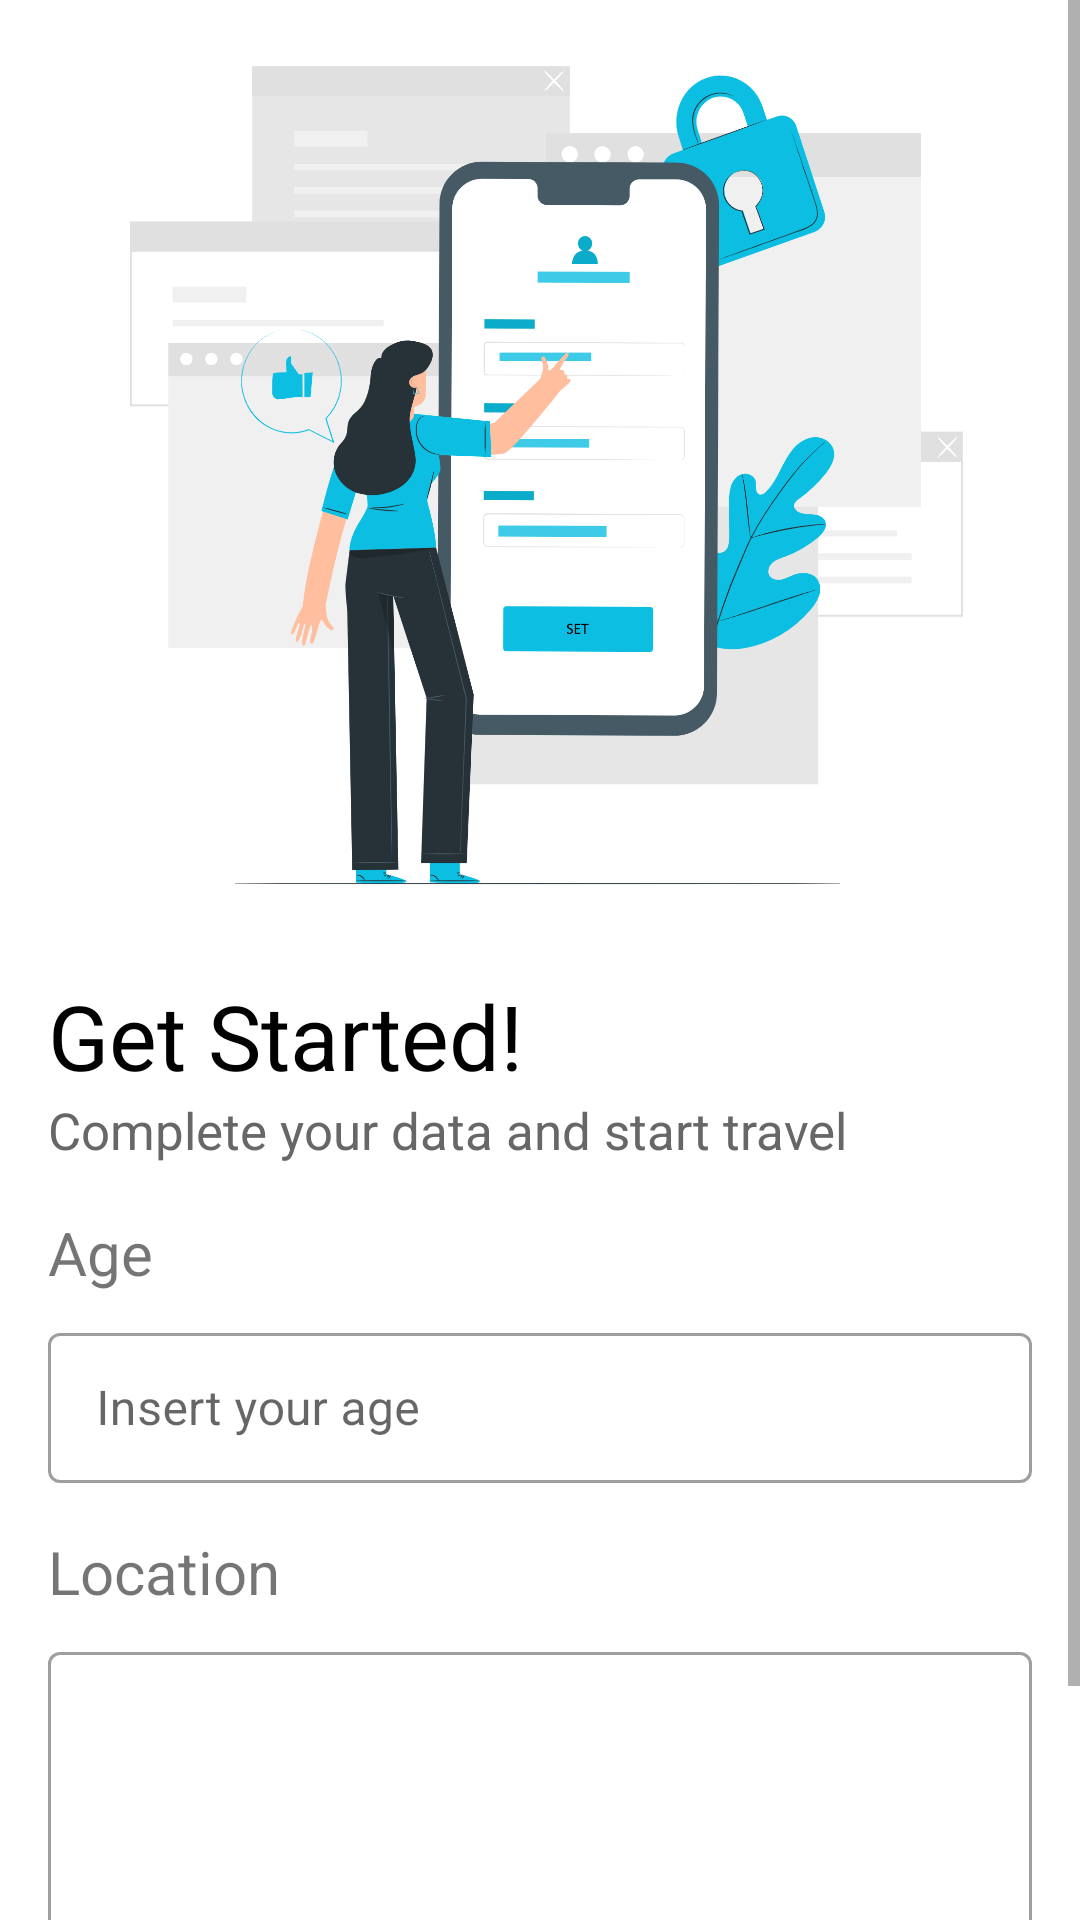

Layout XML and referenced resources for this Android screen:
<!-- AndroidManifest.xml: application theme Theme.MyTravel -->
<!-- res/layout/activity_first_setup.xml -->
<?xml version="1.0" encoding="utf-8"?>
<ScrollView xmlns:android="http://schemas.android.com/apk/res/android"
    xmlns:app="http://schemas.android.com/apk/res-auto"
    xmlns:tools="http://schemas.android.com/tools"
    android:layout_width="match_parent"
    android:layout_height="match_parent"
    tools:context=".ui.register.FirstSetupActivity">

    <androidx.constraintlayout.widget.ConstraintLayout
        android:layout_width="match_parent"
        android:layout_height="wrap_content">

        <ImageView
            android:id="@+id/imageView"
            android:layout_width="match_parent"
            android:layout_height="325dp"
            android:contentDescription="@string/first_setup_image"
            android:src="@drawable/first_setup"
            app:layout_constraintEnd_toEndOf="parent"
            app:layout_constraintStart_toStartOf="parent"
            app:layout_constraintTop_toTopOf="parent" />

        <TextView
            android:id="@+id/textView"
            android:layout_width="match_parent"
            android:layout_height="wrap_content"
            android:layout_marginStart="16dp"
            android:text="@string/get_started"
            android:textColor="@color/black"
            android:textSize="30sp"
            app:layout_constraintStart_toStartOf="parent"
            app:layout_constraintTop_toBottomOf="@+id/imageView" />

        <TextView
            android:id="@+id/textView2"
            android:layout_width="match_parent"
            android:layout_height="wrap_content"
            android:layout_marginStart="16dp"
            android:text="@string/complete_your_data_and_start_travel"
            android:textColor="@color/grey"
            android:textSize="17sp"
            app:layout_constraintStart_toStartOf="parent"
            app:layout_constraintTop_toBottomOf="@+id/textView" />

        <TextView
            android:id="@+id/tvAge"
            android:layout_width="match_parent"
            android:layout_height="wrap_content"
            android:layout_marginStart="16dp"
            android:layout_marginTop="16dp"
            android:text="@string/age_setup"
            android:textSize="20sp"
            app:layout_constraintEnd_toEndOf="parent"
            app:layout_constraintStart_toStartOf="parent"
            app:layout_constraintTop_toBottomOf="@+id/textView2" />

        <com.google.android.material.textfield.TextInputLayout
            android:id="@+id/ageEditTextLayout"
            style="@style/Widget.MaterialComponents.TextInputLayout.OutlinedBox"
            android:layout_width="match_parent"
            android:layout_height="wrap_content"
            android:layout_marginTop="8dp"
            android:layout_marginStart="16dp"
            android:layout_marginEnd="16dp"
            app:layout_constraintEnd_toEndOf="parent"
            app:layout_constraintStart_toStartOf="parent"
            app:layout_constraintTop_toBottomOf="@+id/tvAge">

            <com.google.android.material.textfield.TextInputEditText
                android:id="@+id/ageEditText"
                android:layout_width="match_parent"
                android:layout_height="50dp"
                android:ems="10"
                android:hint="@string/insert_your_age"
                android:maxLength="2"
                android:inputType="number"
                tools:ignore="SpeakableTextPresentCheck" />
        </com.google.android.material.textfield.TextInputLayout>


        <TextView
            android:id="@+id/tvLocation"
            android:layout_width="match_parent"
            android:layout_height="wrap_content"
            android:layout_marginStart="16dp"
            android:layout_marginTop="16dp"
            android:text="@string/location_setup"
            android:textSize="20sp"
            app:layout_constraintEnd_toEndOf="parent"
            app:layout_constraintStart_toStartOf="parent"
            app:layout_constraintTop_toBottomOf="@+id/ageEditTextLayout" />

        <com.google.android.material.textfield.TextInputLayout
            android:id="@+id/locationEditTextLayout"
            style="@style/Widget.MaterialComponents.TextInputLayout.OutlinedBox"
            android:layout_width="match_parent"
            android:layout_height="wrap_content"
            android:layout_marginTop="8dp"
            android:layout_marginStart="16dp"
            android:layout_marginEnd="16dp"
            app:layout_constraintEnd_toEndOf="parent"
            app:layout_constraintStart_toStartOf="parent"
            app:layout_constraintTop_toBottomOf="@+id/tvLocation">

            <com.google.android.material.textfield.TextInputEditText
                android:id="@+id/locationEditText"
                android:layout_width="match_parent"
                android:layout_height="100dp"
                android:ems="10"
                android:inputType="textMultiLine"
                tools:ignore="SpeakableTextPresentCheck" />
        </com.google.android.material.textfield.TextInputLayout>

        <Button
            android:id="@+id/btnNext"
            android:layout_width="match_parent"
            android:layout_height="70dp"
            android:layout_marginStart="16dp"
            android:layout_marginTop="8dp"
            android:text="@string/next"
            android:layout_marginEnd="16dp"
            app:layout_constraintEnd_toEndOf="parent"
            app:layout_constraintStart_toStartOf="parent"
            app:layout_constraintTop_toBottomOf="@+id/locationEditTextLayout" />


        <ProgressBar
            android:id="@+id/progressBar"
            style="?android:attr/progressBarStyle"
            android:layout_width="wrap_content"
            android:layout_height="wrap_content"
            android:visibility="gone"
            app:layout_constraintBottom_toBottomOf="parent"
            app:layout_constraintEnd_toEndOf="parent"
            app:layout_constraintStart_toStartOf="parent"
            app:layout_constraintTop_toTopOf="parent"
            tools:visibility="visible" />
    </androidx.constraintlayout.widget.ConstraintLayout>

</ScrollView>
<!-- resources referenced by this layout -->
<resources>
  <color name="black">#FF000000</color>
  <color name="grey">#FF676767</color>
  <!-- drawable first_setup: png bitmap (drawable, 173291 bytes) -->
  <string name="age_setup">Age</string>
  <string name="complete_your_data_and_start_travel">Complete your data and start travel</string>
  <string name="first_setup_image">First Setup Image</string>
  <string name="get_started">Get Started!</string>
  <string name="insert_your_age">Insert your age</string>
  <string name="location_setup">Location</string>
  <string name="next">Next</string>
  <style name="Theme.MyTravel" parent="Theme.MaterialComponents.DayNight.DarkActionBar">
          
          <item name="colorPrimary">@color/blue_primary</item>
          <item name="colorPrimaryVariant">@color/blue_primary</item>
          <item name="colorOnPrimary">@color/white</item>
          
          <item name="colorSecondary">@color/blue_primary</item>
          <item name="colorSecondaryVariant">@color/blue_primary</item>
          <item name="colorOnSecondary">@color/black</item>
          
          <item name="android:statusBarColor">?attr/colorPrimaryVariant</item>
          
          <item name="android:titleTextColor">@color/white</item>
      </style>
  <color name="blue_primary">#FF0CBEE1</color>
  <color name="white">#FFFFFFFF</color>
</resources>
